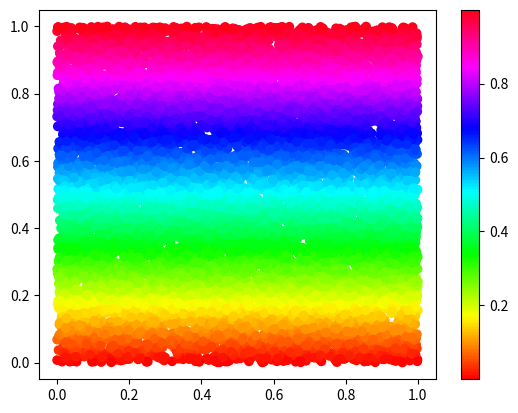

This chart was generated by the following Python code:
# ch11_17.py
import matplotlib.pyplot as plt
import numpy as np

x = np.random.rand(10000)
y = np.random.rand(10000)
plt.scatter(x, y, c=y, cmap='hsv')  # 色彩依 y 軸值變化
plt.colorbar()
plt.show()





